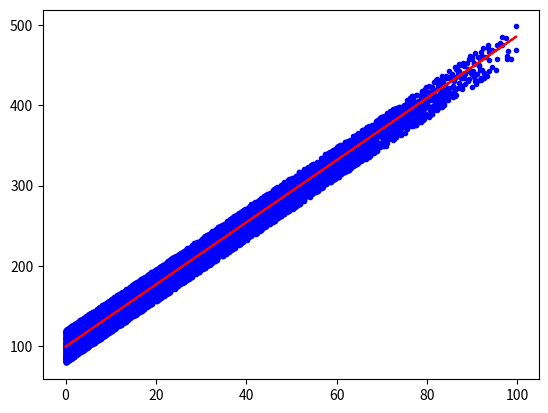

Recreate this plot in Python.
# coding: utf-8

#recode LinearRegression in 'python's way'.use less for loop.
import numpy as np
import random
np.set_printoptions(suppress= True)
from matplotlib import pyplot as plt

#generate samples ;w:1,b:-2-2
def gen_sample(num):
    '''
    num: number of samples
    '''
    w = 3 + np.random.random()
    b = np.random.randint(-100,101,num)/5 + 100
    input_x = np.random.randint(0,101,num) * np.random.random(num)
    input_y = w * input_x + b
    print('w = {0} ,b = {1}'.format(w,b.mean()))
    return input_x, input_y

# inference, test, predict, same thing. Run model after training
def predict(w, b, x):
    return w*x + b

# evaluate loss
def eval_loss(w, b, x_real, y_real):
    '''
    use mean-squared error
    w: weight
    b: bias
    x_real: real x
    y_real: real y
    '''
    y_pred = predict(w, b, x_real)
    loss = 0.5*((y_pred - y_real)**2).mean()
    return loss

# get gradient
def get_gradient(y_pred, y_real, x):
    diff = y_pred - y_real
    dw = (diff * x).mean()
    db = diff.mean()
    return dw, db

# update gradient
def update_gradient(batch_x, batch_y , w, b, lr):
    batch_y_pred = predict(w, b, batch_x)
    dw,db = get_gradient(batch_y_pred, batch_y, batch_x)
    w -= dw*lr
    b -= db*lr
    return w, b

#train
def train(batch_size, x, y, epoch, lr):
    w = 0
    b = 0
#     get nums in each batch 
    for epo in range(epoch):
#         chose batch randomly
        batch_ids = np.random.choice(len(x),batch_size)
        batch_x = x[batch_ids]
        batch_y = y[batch_ids]
#         re-calculate w,b
        w, b = update_gradient(batch_x, batch_y, w, b, lr)
#         calculate loss
        loss = eval_loss(w, b, batch_x, batch_y)
    print('epoch:{},w:{},b:{}\nloss = {}\n'.format(epo+1, w, b, loss))
    return w, b
        
def run():
    input_x, input_y = gen_sample(10000)
    lr = 0.001
    batch_size = 50
    epoch = 12000
    plt.plot(input_x,input_y,'b.')
    w, b = train(batch_size, input_x, input_y, epoch, lr)
    plt.plot(input_x,predict(w, b, input_x),'r-')

if __name__ == '__main__':
    run()

